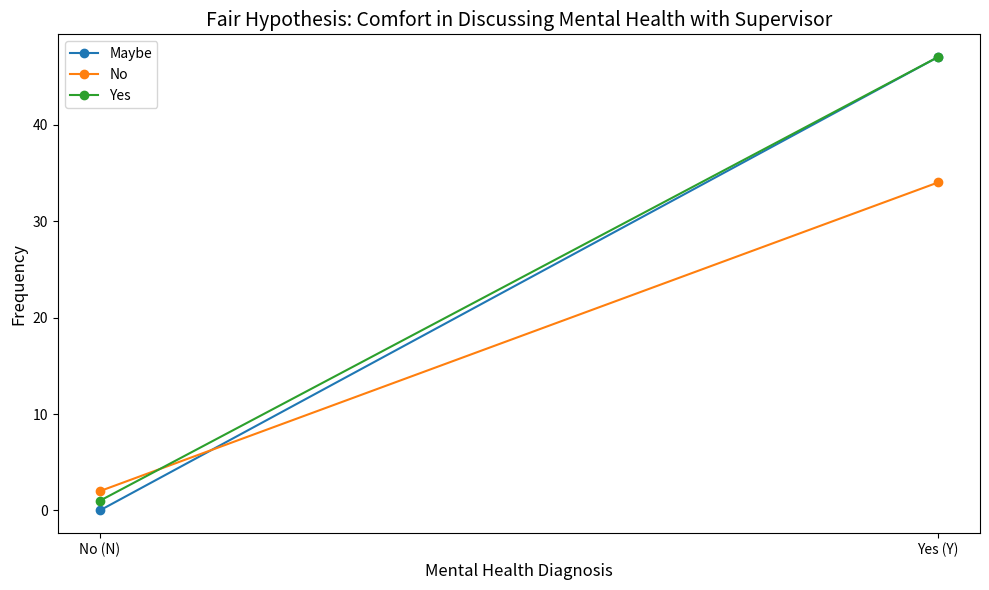

This chart was generated by the following Python code:
import matplotlib.pyplot as plt

# Data for the frequency
labels = ['No (N)', 'Yes (Y)']
maybe = [0, 47]
no = [2, 34]
yes = [1, 47]

# Fair Hypothesis Line Graph
plt.figure(figsize=(10, 6))
plt.plot(labels, maybe, marker='o', label='Maybe')
plt.plot(labels, no, marker='o', label='No')
plt.plot(labels, yes, marker='o', label='Yes')

# Adding title and labels
plt.title('Fair Hypothesis: Comfort in Discussing Mental Health with Supervisor', fontsize=14)
plt.xlabel('Mental Health Diagnosis', fontsize=12)
plt.ylabel('Frequency', fontsize=12)

# Adjust the legend
plt.legend(loc='best')

# Save and display the graph
plt.tight_layout()
plt.savefig('Fairness_Hypothesis_Mental_Health_Diagnosis_Supervisor.png')
plt.show()
